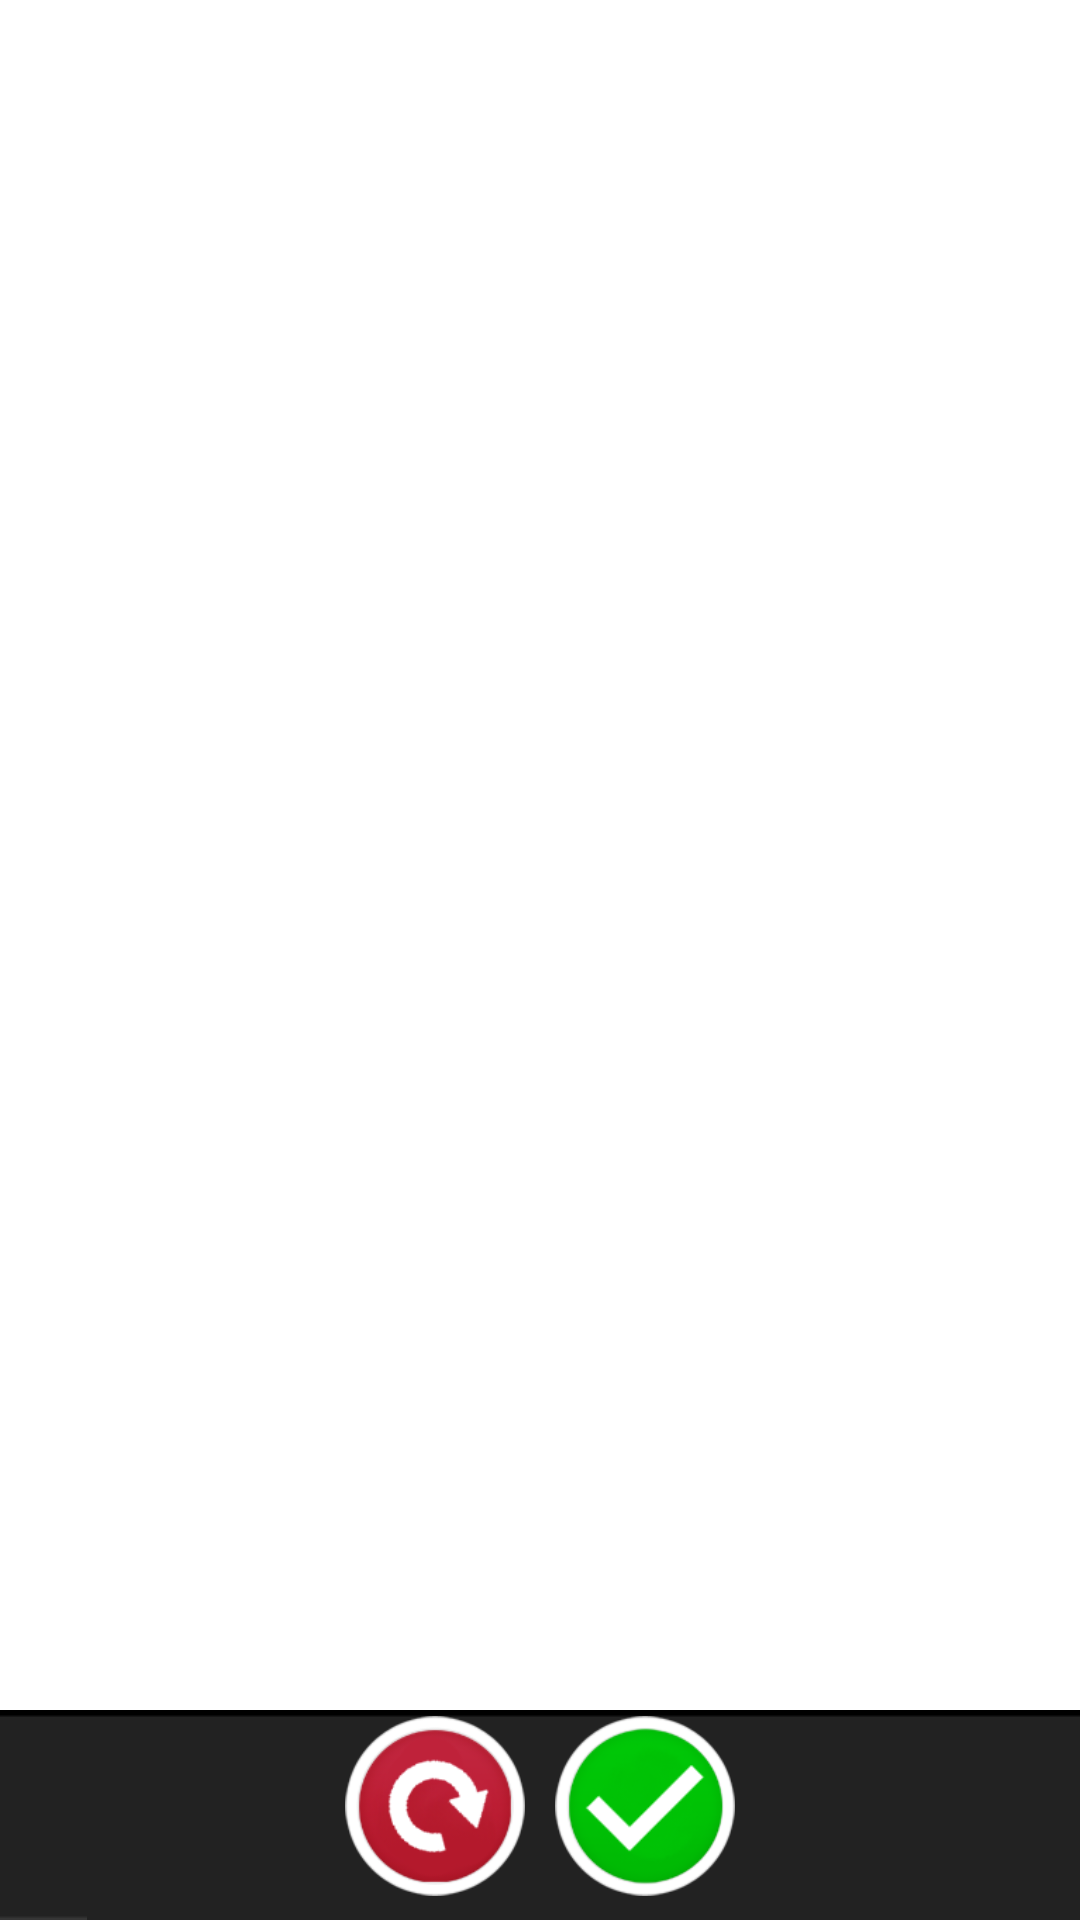

Layout XML and referenced resources for this Android screen:
<!-- AndroidManifest.xml: fallback theme Theme.MaterialComponents.DayNight.NoActionBar -->
<!-- res/layout/preview_activity.xml -->
<?xml version="1.0" encoding="utf-8"?>
<RelativeLayout xmlns:android="http://schemas.android.com/apk/res/android"
    android:layout_width="match_parent"
    android:layout_height="match_parent" >

    <FrameLayout
        android:layout_width="match_parent"
        android:layout_height="wrap_content"
        android:layout_centerVertical="true" >

        <ImageView
            android:id="@+id/preview_image"
            android:layout_width="match_parent"
            android:layout_height="wrap_content" />
       
    </FrameLayout>

    <RelativeLayout
        android:id="@+id/button_panel"
        android:layout_width="match_parent"
        android:layout_height="@dimen/capture_panel_size"
        android:layout_alignParentBottom="true"
        android:background="@drawable/footer_bg" >

        <LinearLayout
            android:id="@+id/save_pic_panel"
            android:layout_width="wrap_content"
            android:layout_height="@dimen/capture_panel_size"
            android:layout_centerHorizontal="true"
            android:orientation="horizontal" >

            <ImageButton
                android:id="@+id/preview_retake"
                android:layout_width="@dimen/capture_btn_size"
                android:layout_height="@dimen/capture_btn_size"
                android:background="@android:color/transparent"
                android:scaleType="centerInside"
                android:src="@drawable/retake_pic_btn" />

                <ImageButton
                    android:id="@+id/preview_save"
                    android:layout_width="@dimen/capture_btn_size"
                    android:layout_height="@dimen/capture_btn_size"
                    android:layout_marginLeft="@dimen/save_btn_margin"
                    android:background="@android:color/transparent"
                    android:scaleType="centerInside"
                    android:src="@drawable/save_pic_btn" />

            </LinearLayout>
        </RelativeLayout>

        

</RelativeLayout>
<!-- resources referenced by this layout -->
<resources>
  <dimen name="capture_btn_size">60dp</dimen>
  <dimen name="capture_panel_size">70dp</dimen>
  <dimen name="emoji_btn_size">50dp</dimen>
  <dimen name="emoji_margin">30dp</dimen>
  <dimen name="save_btn_margin">10dp</dimen>
  <!-- drawable angry: png bitmap (drawable-xhdpi, 4352 bytes) -->
  <!-- drawable confused: png bitmap (drawable-xhdpi, 3753 bytes) -->
  <!-- drawable retake_pic_btn (drawable) -->
  <?xml version="1.0" encoding="utf-8"?>
  <selector xmlns:android="http://schemas.android.com/apk/res/android">
  
      <item android:drawable="@drawable/retake_pic_pressed" android:state_enabled="true" android:state_pressed="true"/>
      <item android:drawable="@drawable/retake_pic_default"/>
  
  </selector>
  <!-- drawable sad: png bitmap (drawable-xhdpi, 4114 bytes) -->
  <!-- drawable save_pic_btn (drawable) -->
  <?xml version="1.0" encoding="utf-8"?>
  <selector xmlns:android="http://schemas.android.com/apk/res/android">
  
      <item android:drawable="@drawable/save_pic_pressed" android:state_enabled="true" android:state_pressed="true"/>
      <item android:drawable="@drawable/save_pic_default"/>
  
  </selector>
  <!-- drawable retake_pic_pressed: png bitmap (drawable-xhdpi, 16882 bytes) -->
  <!-- drawable retake_pic_default: png bitmap (drawable-xhdpi, 17208 bytes) -->
  <!-- drawable save_pic_pressed: png bitmap (drawable-xhdpi, 14959 bytes) -->
  <!-- drawable save_pic_default: png bitmap (drawable-xhdpi, 15058 bytes) -->
</resources>
